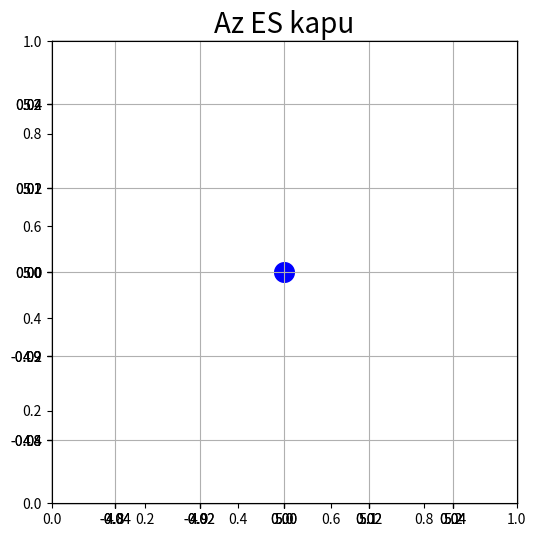
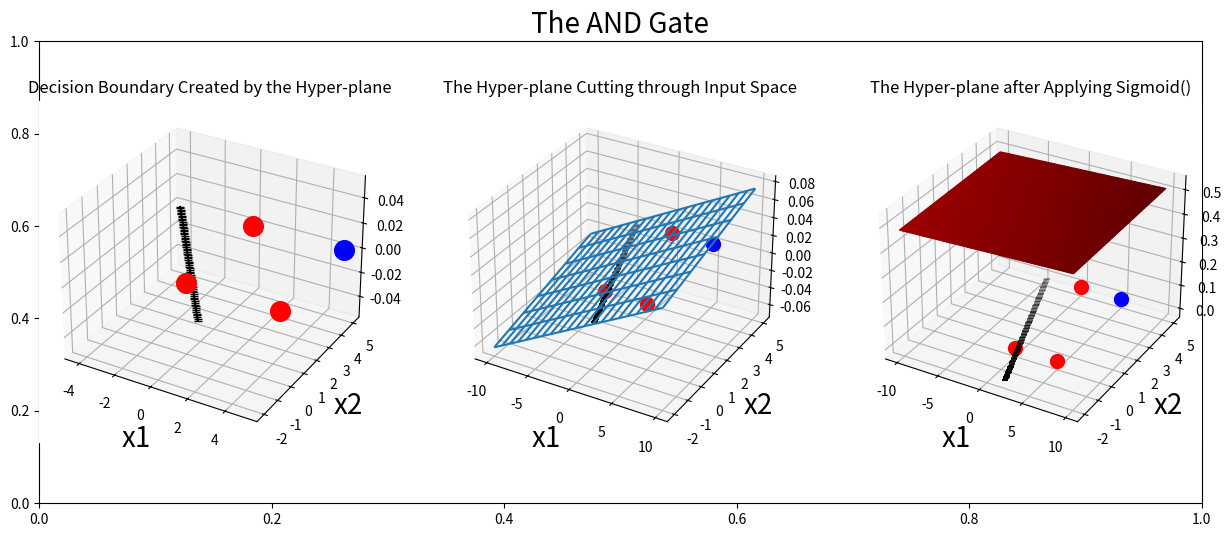
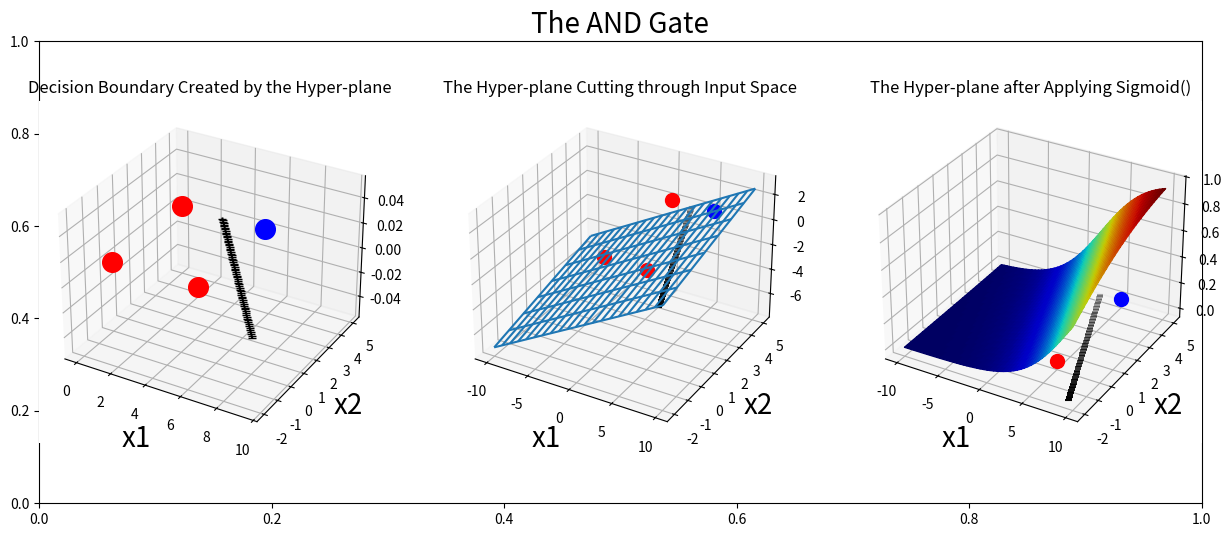
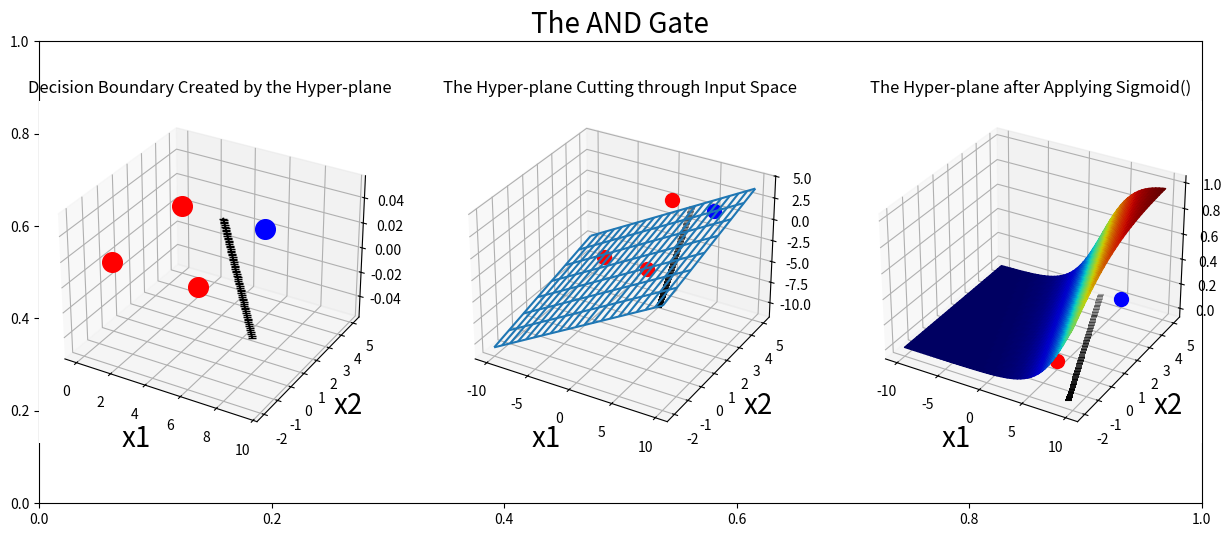
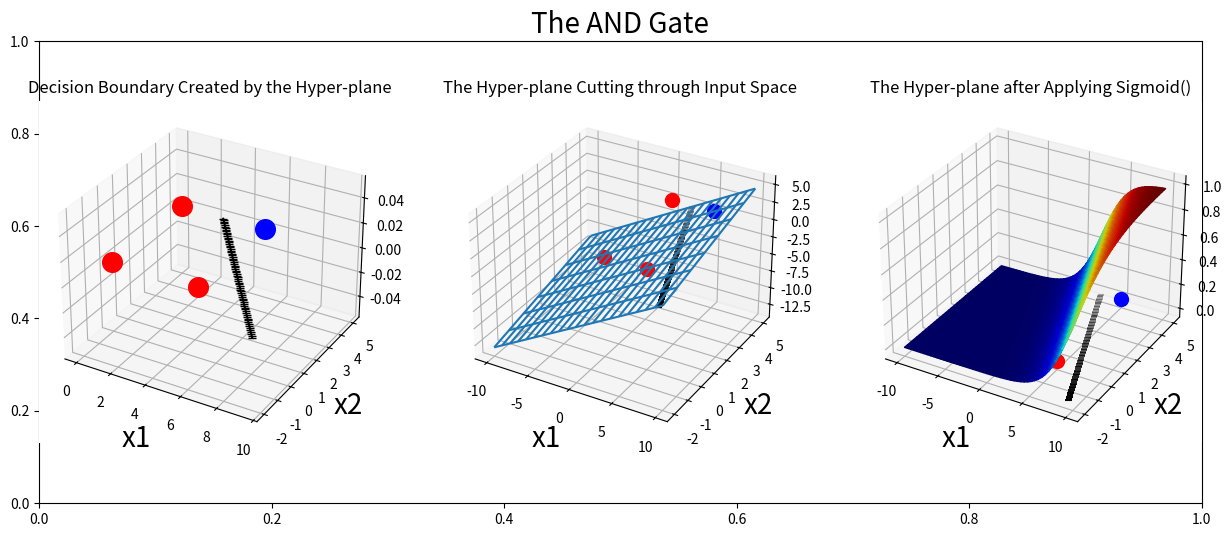

The matplotlib source for these figures, in order:
#Matematikai muveletek elvegzesehez
import numpy as np
# koordinata rendszer kirajzolasahoz
import matplotlib.pyplot as plt
# 3D kirajzolashoz
from mpl_toolkits.mplot3d import axes3d 
# Matlab plot
from matplotlib import cm


def Cross_Entropy(y_hat, y):
    # 2 lehetseges esett: either 0 or 1
    # np.log() termeszetes logaritmust jelent
    if y == 1:
      return -np.log(y_hat)
    else:
      return -np.log(1 - y_hat)

# Klasszikus szigmoid fuggveny
def sigmoid(z):
    return 1 / (1 + np.exp(-z))

def derivative_Cross_Entropy(y_hat, y):
    # Y-nak ket esette van ujra y=0/1
    if y == 1:
      return -1/y_hat
    else:
      return 1 / (1 - y_hat)

# sigmoid derivaltja
def derivative_sigmoid(x):
    return x*(1-x)

# Az adataink
X = np.array([[0, 0], [0, 5], [5, 0], [5, 5]])

# Igazsag Tablazat
Y = np.array([0, 0, 0, 1])

area = 200
fig = plt.figure(figsize=(6, 6))
plt.title('Az ES kapu', fontsize=20)
ax = fig.add_subplot(111)
#szinek osztalya: 0 piros, 1 kek
ax.scatter(0, 0, s=area, c='r', label="Class 0")
ax = fig.add_subplot(111)
ax.scatter(0, 5, s=area, c='r', label="Class 0")
ax = fig.add_subplot(111)
ax.scatter(5, 0, s=area, c='r', label="Class 0")
ax = fig.add_subplot(111)
ax.scatter(5, 5, s=area, c='b', label="Class 1")
plt.grid()


low = -0.01
high = 0.01

W_2 = np.random.uniform(low=low, high=high, size=(1,))
W_1 = np.random.uniform(low=low, high=high, size=(1,))
W_0 = np.random.uniform(low=low, high=high, size=(1,))

#Epoch erteke. Minden ertekre vegig sopor az adatainkon
Epoch = 2000
#A tanulasi rata kozkedveten eleg kicsi kell legyen
eta = 0.01

E = []
# Az aktualis trainig elkezdodik annyiszor amennyi az Epoch
for ep in range(Epoch):
    #Megkeveri a train_data x es az o Y labeleit 
    random_index = np.arange(X.shape[0])
    # random_index ugyanakkora hosszusaggal rendelkezik mint az X es Y, es egy megkevert X index listat tartalmaz. 
    np.random.shuffle(random_index)
    # e menti az hibakat minden epochban. Majd atlagolja es ez hozzaadodik a E-hez.
    # Minden uj ciklusban uresse tesszuk.
    e = []
    # Ez a lista vegig megy a megkevert training datan. a random index biztositja, hogy 
    # az X-ben a legjobb erteket vesszuk ki az Y-bol
    for i in random_index:
        # kiveszi az i-dik erteket X-bol
        x = X[i]
        # Kiszamolja Z, ami a szigmoid mertekeunk lesz
        Z = W_1* x[0] + W_2* x[1] + W_0
        # alkalmazzuk a szigmoid fouugvenyre, hogy generaljon egy kimenetet a perceptronnak
        Y_hat = sigmoid(Z)
        # kiszamolja binary cross-entropy errorokat az i-dik adatra es hozzaadja a e[]-hez
        e.append(Cross_Entropy(Y_hat, Y[i]))
        
        # Kiszamolja a mi hiba fuggvenyunk gradienseit, 3 tanulhato ertek (a neuralis halo sulyai)
        dEdW_1 = derivative_Cross_Entropy(Y_hat, Y[i])*derivative_sigmoid(Y_hat)*x[0]
        dEdW_2 = derivative_Cross_Entropy(Y_hat, Y[i]) * derivative_sigmoid(Y_hat) * x[1]
        dEdW_0 = derivative_Cross_Entropy(Y_hat, Y[i])*derivative_sigmoid(Y_hat)
        
        # Frissitjuk a parametereket a kiszamolt gradiensekkel. Sztochasztikus gradiens!
        W_0 = W_0 - eta * dEdW_0
        W_1 = W_1 - eta*dEdW_1
        W_2 = W_2 - eta* dEdW_2
    
    #Minden 500-dik alkalommal szeretnek latni a valtozast
    if ep % 500 == 0:
        #fiugra generalas
        fig = plt.figure(figsize=(15, 6))
        plt.title('The AND Gate', fontsize=20)
        # al figura beszurasa melyet biztositunk h 3d legyen
        ax = fig.add_subplot(131, projection='3d')
        # ki rajzolunk minden egyes kulon allo pontot
        ax.scatter(0, 0, s=area, c='r', label="Class 0")
        ax.scatter(0, 5, s=area, c='r', label="Class 0")
        ax.scatter(5, 0, s=area, c='r', label="Class 0")
        ax.scatter(5, 5, s=area, c='b', label="Class 1")

        plt.title('Decision Boundary Created by the Hyper-plane')
        # Az egyenlosegben Z = W2X2 + W1X1 + W0 es tudjuk hogy a linearis dontes hatar meghatarzohato hogyha Z = 0,
        # es atrendezve x_2 = (-W1/W2) * x1 - (W0/W2) amely egy egyenes (-W1/W2) es a elfogo - (W0/W2). 
        # Tudva hogy a perceptron mar tudja a sulyokat, x1-nek valasztunk egy terjedelmet (range), 
        # es mindegyikre kiszamoljuk x2. Miert egy sorozat? mert mi ki akarunk rajzolni egy folytonos vonalat, 
        # es az x-ink csak egy diszkret ertekek.
        # Ami lehet 0 vagy 5
        x_1 = np.arange(-2, 5, 0.1)
        W_1 * x[0] + W_2 * x[1] + W_0
        x_2 = (-W_1/W_2) * x_1 - (W_0/W_2)
        plt.grid()
        plt.plot(x_2, x_1, '-k', marker='_', label="DB")
        plt.xlabel('x1', fontsize=20)
        plt.ylabel('x2', fontsize=20)
        # Hozzaadjuk a masodik alfigurat. Ez mutatja az X hiper-tervet es az utat amelyet keresztul vag a bemeneti kozt
        ax = fig.add_subplot(132, projection='3d')
        x_0 = np.arange(-10, 10, 0.1)
        # szuksegunk van a meshgridre hogy haromdimenziosan is tudjunk rajzolni
        X_0, X_1 = np.meshgrid(x_0, x_1)
        # Minden x_0 es X_1 kombinaciojara kiszamoljuk a Z-t harom dimenzioban
        Z = X_0*W_1 + X_1*W_2 + W_0
        # Felhasznaljuk a wireframe eszkozt, hogy lathassuk a hyper plane mogott. lepeseket, 
        # meghatarozzuk a grid meretet. A kisebb ertekeit
        ax.plot_wireframe(X_0, X_1, Z, rstride=10, cstride=10)
        # Vizualizalni szeretnenk a linearis dontes hatarokat felhasznalva az elobbi al figurat
        ax.scatter(x_2, x_1, 0, marker='_', c='k')
        # Kirajzoljuk ezeket a pontokat is
        ax.scatter(0, 0, 0, marker='o', c='r', s=100)
        ax.scatter(0, 5, 0, marker='o', c='r', s=100)
        ax.scatter(5, 0, 0, marker='o', c='r', s=100)
        ax.scatter(5, 5, 0, marker='o', c='b', s=100)
        plt.xlabel('x1', fontsize=20)
        plt.ylabel('x2', fontsize=20)
        plt.title('The Hyper-plane Cutting through Input Space')
        plt.grid()
        # A harmadik alFigura mutatja a sigmoid erejet, a kiemelt resz osszenyomodik a 0 es 1 kozott
        ax = fig.add_subplot(133, projection='3d')
        # A cm konyvtar kiszinezi a sigmoid altal kigeneralt alfigurat, a sigmoid ertekei alapjan
        # Vilagosabb szinek kozelebb vannak az egyhez es a sotetek a 0-hoz! 
        # Igy latni fogjuk hogy a szigmoid(Z), ami a vegso kimenet a perceptronnak (y_hat)
        # megkozelitloeg egyenlok lesznek 1-el a pozitiv peldaink es az ertekek megkozlitoleg egyenlok lesznek a 0-val.
        my_col = cm.jet(sigmoid(Z) / np.amax(sigmoid(Z)))
        ax.plot_surface(X_0, X_1, sigmoid(Z), facecolors=my_col)
        # Ujra akarjuk latni a linearis dontes hatarokat melyek letrejottek az elso alfiguraban a jelenlegi training peldaban
        ax.scatter(x_2, x_1, 0, marker='_', c='k')
        ax.scatter(0, 0, 0, marker='o', c='r', s=100)
        ax.scatter(0, 5, 0, marker='o', c='r', s=100)
        ax.scatter(5, 0, 0, marker='o', c='r', s=100)
        ax.scatter(5, 5, 0, marker='o', c='b', s=100)
        plt.title('The Hyper-plane after Applying Sigmoid()')
        plt.xlabel('x1', fontsize=20)
        plt.ylabel('x2', fontsize=20)
        plt.grid()
        plt.show()
    # Most e tartalmazza az osszes hibat a training alatt minden epoch-on kivul. Atlagoljuk es hozzadjuk a E[]-hez
    E.append(np.mean(e))
